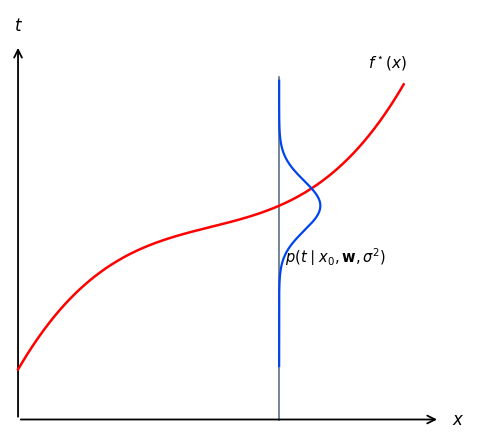

This chart was generated by the following Python code: (Note: this script raises an exception after producing the figure.)
import matplotlib.pyplot as plt
import numpy as np
import os

# -------------------------------------------------------------
# Figure 4.5
# -------------------------------------------------------------
fig, ax = plt.subplots(figsize=(5.0, 4.5), dpi=300)

ax.spines['top'].set_visible(False)
ax.spines['right'].set_visible(False)
ax.spines['left'].set_visible(False)
ax.spines['bottom'].set_visible(False)

# Draw clean axes from origin (0, 0)
arrow_kw = dict(arrowstyle='->', color='black', lw=1.3, mutation_scale=14)
ax.annotate('', xy=(1.05, 0.0), xytext=(0.0, 0.0), arrowprops=arrow_kw)
ax.annotate('', xy=(0.0, 1.05), xytext=(0.0, 0.0), arrowprops=arrow_kw)

ax.text(1.08, 0.0, r'$x$', fontsize=12, ha='left', va='center')
ax.text(0.0, 1.08, r'$t$', fontsize=12, ha='center', va='bottom')

# Red curve f*(x)
# Shape: starts at (0, 0.15), inflection around 0.45, at x0=0.65 it is around 0.60
x = np.linspace(0.0, 0.96, 300)
# Use smooth cubic polynomial:
# f(0) = 0.16, f'(0) = 1.3
# inflection around x=0.48 with slope 0.3
# f(0.96) = 0.90
x_inf = 0.48
f_star = 0.54 + 2.4 * ((x - x_inf)**3) + 0.28 * (x - x_inf)
ax.plot(x, f_star, color='red', lw=1.8, zorder=3)
ax.text(0.92, f_star[-1] + 0.05, r'$f^\star(x)$', color='black', fontsize=11, ha='center')

# Slicing line at x0 = 0.65
x0 = 0.65
mu_t = 0.54 + 2.4 * ((x0 - x_inf)**3) + 0.28 * (x0 - x_inf) # approx 0.60

ax.plot([x0, x0], [0, 0.96], color='#5A7288', lw=1.2, zorder=2)

# Rotated Gaussian bell curve
t_vals = np.linspace(0.15, 0.95, 400)
sigma = 0.070
density = (1.0 / (np.sqrt(2 * np.pi) * sigma)) * np.exp(-0.5 * ((t_vals - mu_t) / sigma)**2)
scale_x = 0.018
x_density = x0 + scale_x * density

ax.plot(x_density, t_vals, color='#0044EE', lw=1.6, zorder=4)

# Text label p(t | x0, w, sigma^2)
ax.text(x0 + 0.015, mu_t - 0.16, r'$p(t \mid x_0, \mathbf{w}, \sigma^2)$', fontsize=10.5, color='black')

ax.set_xlim(-0.02, 1.15)
ax.set_ylim(-0.02, 1.15)
ax.set_xticks([])
ax.set_yticks([])

plt.tight_layout()
fig.savefig('/home/student/.gemini/antigravity/brain/f1a31a89-892f-49e9-a93b-0248283a4d0b/scratch/test_fig4_5_v2.png', dpi=300, bbox_inches='tight')
plt.close(fig)

# -------------------------------------------------------------
# Figure 4.6
# -------------------------------------------------------------
fig, axes = plt.subplots(2, 2, figsize=(7.2, 6.8), dpi=300)
q_values = [0.3, 1, 2, 10]
diff = np.linspace(-2, 2, 500)

for ax, q in zip(axes.flat, q_values):
    loss = np.abs(diff) ** q
    ax.plot(diff, loss, color='red', lw=1.5)
    ax.set_xlim(-2, 2)
    ax.set_ylim(0, 2.05)
    ax.set_xticks([-2, -1, 0, 1, 2])
    ax.set_yticks([0, 1, 2])
    ax.set_xlabel(r'$f - t$', fontsize=11)
    if q == 1:
        ax.set_ylabel(r'$|f - t|^1$', fontsize=11)
    elif q == 0.3:
        ax.set_ylabel(r'$|f - t|^{0.3}$', fontsize=11)
    else:
        ax.set_ylabel(rf'$|f - t|^{{{q}}}$', fontsize=11)
    ax.text(0.0, 1.7, rf'$q = {q}$', fontsize=11, ha='center', va='center')
    ax.tick_params(direction='out', top=False, right=False)
    for s in ax.spines.values():
        s.set_linewidth(0.8)

plt.tight_layout()
fig.savefig('/home/student/.gemini/antigravity/brain/f1a31a89-892f-49e9-a93b-0248283a4d0b/scratch/test_fig4_6.png', dpi=300, bbox_inches='tight')
plt.close(fig)
print('Saved test_fig4_5_v2.png and test_fig4_6.png')
